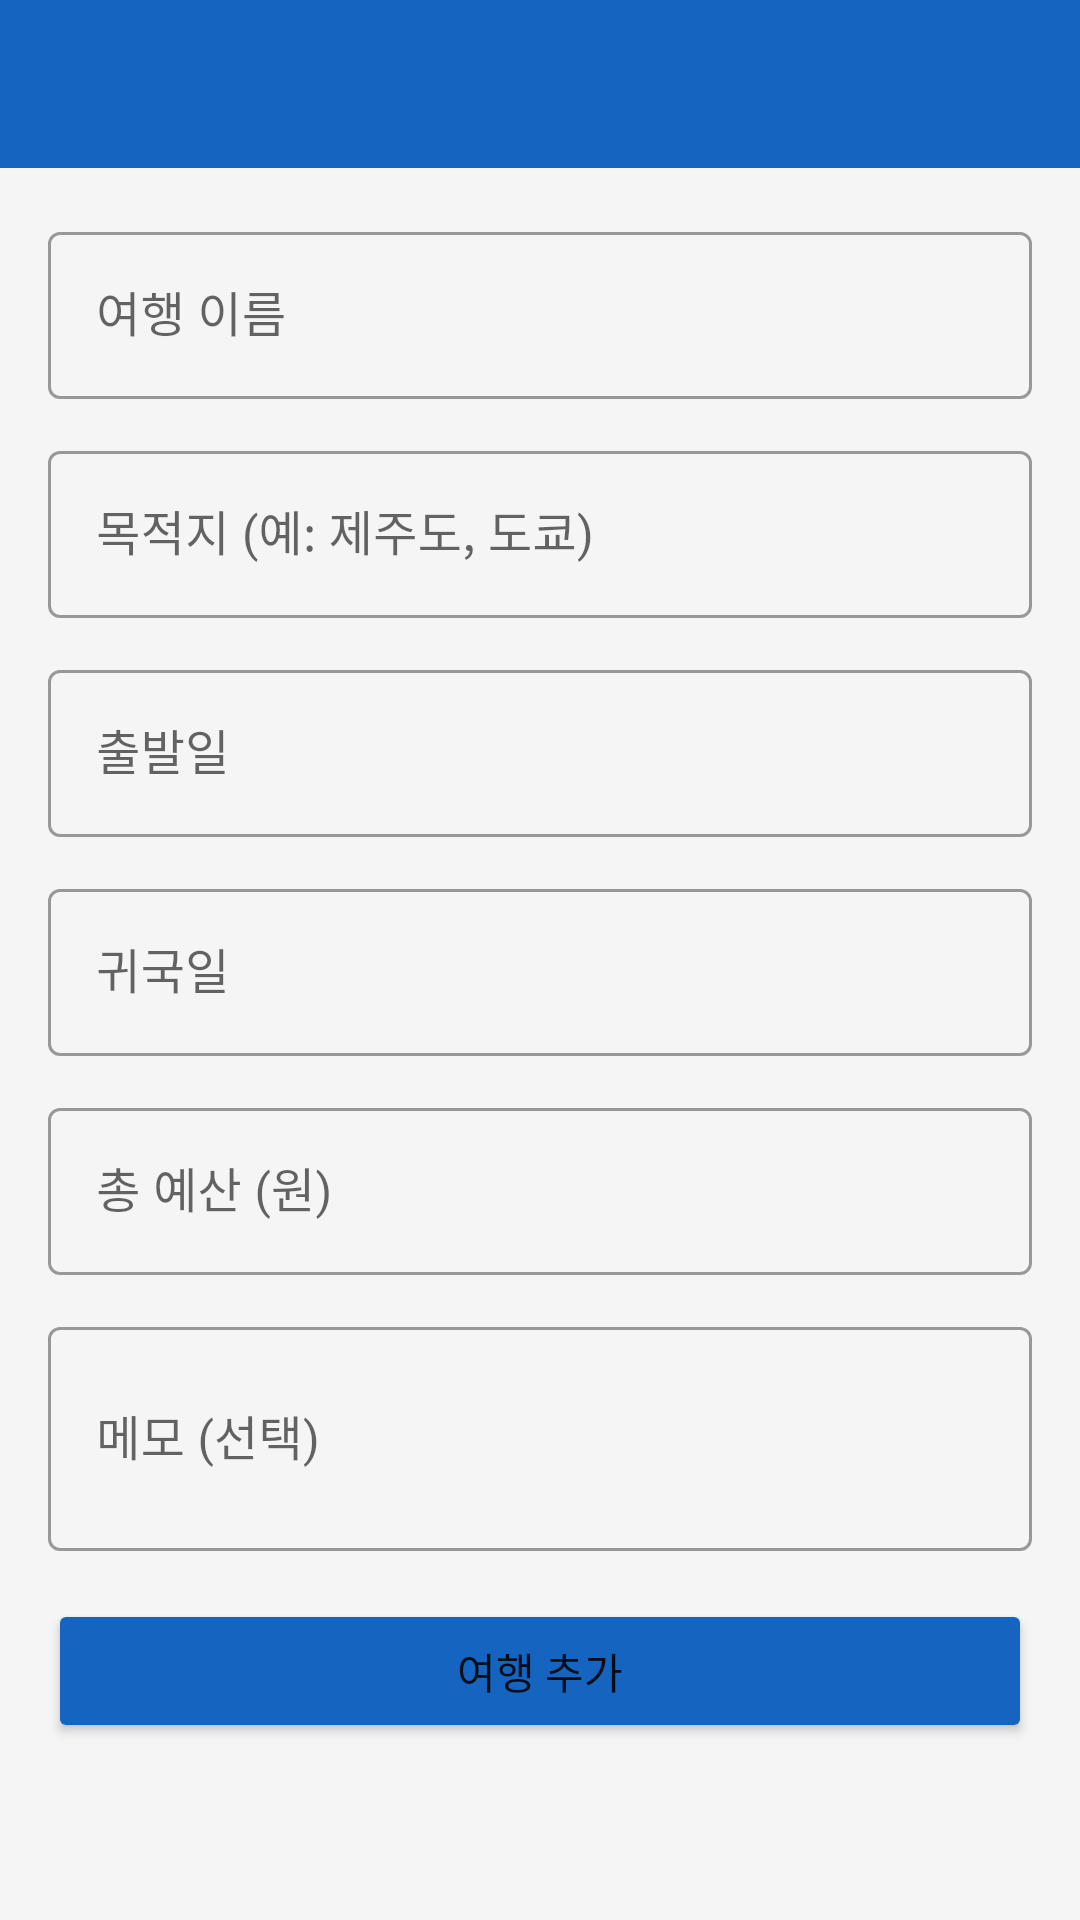

The Android layout XML behind this screen, and the referenced resources:
<!-- AndroidManifest.xml: application theme AppTheme -->
<!-- res/layout/activity_add_trip.xml -->
<?xml version="1.0" encoding="utf-8"?>
<LinearLayout xmlns:android="http://schemas.android.com/apk/res/android"
    xmlns:app="http://schemas.android.com/apk/res-auto"
    android:layout_width="match_parent" android:layout_height="match_parent"
    android:orientation="vertical" android:background="#F5F5F5">
    <com.google.android.material.appbar.AppBarLayout android:layout_width="match_parent" android:layout_height="wrap_content">
        <androidx.appcompat.widget.Toolbar android:id="@+id/toolbar" android:layout_width="match_parent"
            android:layout_height="?attr/actionBarSize" android:background="#1565C0" app:titleTextColor="#FFFFFF"/>
    </com.google.android.material.appbar.AppBarLayout>
    <ScrollView android:layout_width="match_parent" android:layout_height="match_parent">
        <LinearLayout android:layout_width="match_parent" android:layout_height="wrap_content" android:orientation="vertical" android:padding="16dp">
            <com.google.android.material.textfield.TextInputLayout android:layout_width="match_parent" android:layout_height="wrap_content" android:hint="여행 이름" android:layout_marginBottom="12dp" style="@style/Widget.MaterialComponents.TextInputLayout.OutlinedBox">
                <com.google.android.material.textfield.TextInputEditText android:id="@+id/etTitle" android:layout_width="match_parent" android:layout_height="wrap_content" android:inputType="text"/>
            </com.google.android.material.textfield.TextInputLayout>
            <com.google.android.material.textfield.TextInputLayout android:layout_width="match_parent" android:layout_height="wrap_content" android:hint="목적지 (예: 제주도, 도쿄)" android:layout_marginBottom="12dp" style="@style/Widget.MaterialComponents.TextInputLayout.OutlinedBox">
                <com.google.android.material.textfield.TextInputEditText android:id="@+id/etDestination" android:layout_width="match_parent" android:layout_height="wrap_content" android:inputType="text"/>
            </com.google.android.material.textfield.TextInputLayout>
            <com.google.android.material.textfield.TextInputLayout android:layout_width="match_parent" android:layout_height="wrap_content" android:hint="출발일" android:layout_marginBottom="12dp" style="@style/Widget.MaterialComponents.TextInputLayout.OutlinedBox">
                <com.google.android.material.textfield.TextInputEditText android:id="@+id/etStartDate" android:layout_width="match_parent" android:layout_height="wrap_content" android:focusable="false" android:clickable="true"/>
            </com.google.android.material.textfield.TextInputLayout>
            <com.google.android.material.textfield.TextInputLayout android:layout_width="match_parent" android:layout_height="wrap_content" android:hint="귀국일" android:layout_marginBottom="12dp" style="@style/Widget.MaterialComponents.TextInputLayout.OutlinedBox">
                <com.google.android.material.textfield.TextInputEditText android:id="@+id/etEndDate" android:layout_width="match_parent" android:layout_height="wrap_content" android:focusable="false" android:clickable="true"/>
            </com.google.android.material.textfield.TextInputLayout>
            <com.google.android.material.textfield.TextInputLayout android:layout_width="match_parent" android:layout_height="wrap_content" android:hint="총 예산 (원)" android:layout_marginBottom="12dp" style="@style/Widget.MaterialComponents.TextInputLayout.OutlinedBox">
                <com.google.android.material.textfield.TextInputEditText android:id="@+id/etBudget" android:layout_width="match_parent" android:layout_height="wrap_content" android:inputType="numberDecimal"/>
            </com.google.android.material.textfield.TextInputLayout>
            <com.google.android.material.textfield.TextInputLayout android:layout_width="match_parent" android:layout_height="wrap_content" android:hint="메모 (선택)" android:layout_marginBottom="16dp" style="@style/Widget.MaterialComponents.TextInputLayout.OutlinedBox">
                <com.google.android.material.textfield.TextInputEditText android:id="@+id/etMemo" android:layout_width="match_parent" android:layout_height="wrap_content" android:inputType="textMultiLine" android:minLines="2"/>
            </com.google.android.material.textfield.TextInputLayout>
            <Button android:id="@+id/btnSave" android:layout_width="match_parent" android:layout_height="wrap_content" android:text="여행 추가" android:backgroundTint="#1565C0"/>
        </LinearLayout>
    </ScrollView>
</LinearLayout>
<!-- resources referenced by this layout -->
<resources>
  <style name="AppTheme" parent="Theme.MaterialComponents.Light.NoActionBar">
          <item name="colorPrimary">@color/colorPrimary</item>
          <item name="colorPrimaryDark">@color/colorPrimaryDark</item>
          <item name="colorAccent">@color/colorAccent</item>
          <item name="android:windowBackground">#F5F5F5</item>
      </style>
  <color name="colorPrimary">#1565C0</color>
  <color name="colorPrimaryDark">#0D47A1</color>
  <color name="colorAccent">#FF9800</color>
</resources>
